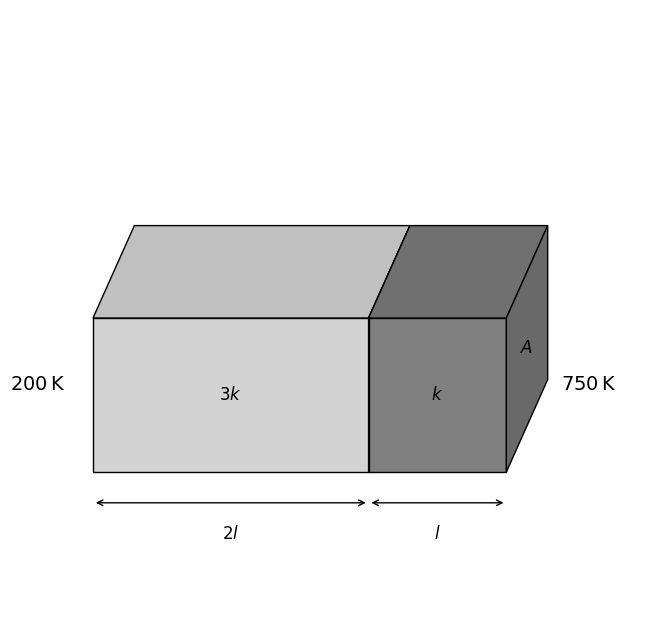

Recreate this plot in Python.
import matplotlib.pyplot as plt
import numpy as np

fig, ax = plt.subplots(figsize=(8, 8))

# Create the first block (left) - light gray
# Front face
plt.fill([1, 3, 3, 1, 1], [1, 1, 1.5, 1.5, 1], '#D3D3D3', edgecolor='black')
# Add '3k' label on the front face of light gray block
plt.text(2, 1.25, r'$\it{3k}$', fontsize=12, ha='center', va='center')

# Top face
plt.fill([1, 3, 3.3, 1.3, 1], [1.5, 1.5, 1.8, 1.8, 1.5], '#C0C0C0', edgecolor='black')
# Side face
plt.fill([3, 3.3, 3.3, 3], [1, 1.3, 1.8, 1.5], '#BEBEBE', edgecolor='black')

# Create the second block (right) - dark gray
# Front face
plt.fill([3, 4, 4, 3, 3], [1, 1, 1.5, 1.5, 1], '#808080', edgecolor='black')
# Add 'k' label on the front face of dark gray block
plt.text(3.5, 1.25, r'$\it{k}$', fontsize=12, ha='center', va='center')

# Top face
plt.fill([4, 4.3, 3.3, 3, 4], [1.5, 1.8, 1.8, 1.5, 1.5], '#707070', edgecolor='black')
# Side face
plt.fill([4, 4.3, 4.3, 4], [1, 1.3, 1.8, 1.5], '#696969', edgecolor='black')
# Add 'A' label on the side face
plt.text(4.15, 1.4, r'$A$', fontsize=12, ha='center', va='center')

# Add double-headed arrows and labels for lengths
# Arrow for light gray block (2l)
plt.annotate('', xy=(1, 0.9), xytext=(3, 0.9),
            arrowprops=dict(arrowstyle='<->', color='black'))
plt.text(2, 0.8, r'$\it{2l}$', fontsize=12, ha='center', va='center')
# Add 200 K temperature label
plt.text(0.8, 1.25, r'$200\,\mathrm{K}$', fontsize=14, ha='right', va='bottom')

# Arrow for dark gray block (l)
plt.annotate('', xy=(3, 0.9), xytext=(4, 0.9),
            arrowprops=dict(arrowstyle='<->', color='black'))
plt.text(3.5, 0.8, r'$\it{l}$', fontsize=12, ha='center', va='center')
# Add 750 K temperature label
plt.text(4.4, 1.25, r'$750\,\mathrm{K}$', fontsize=14, ha='left', va='bottom')

# Set axis limits
plt.xlim(0.5, 5)
plt.ylim(0.5, 2.5)

# Remove axes and grid
ax.set_xticks([])
ax.set_yticks([])
plt.box(False)

plt.show()